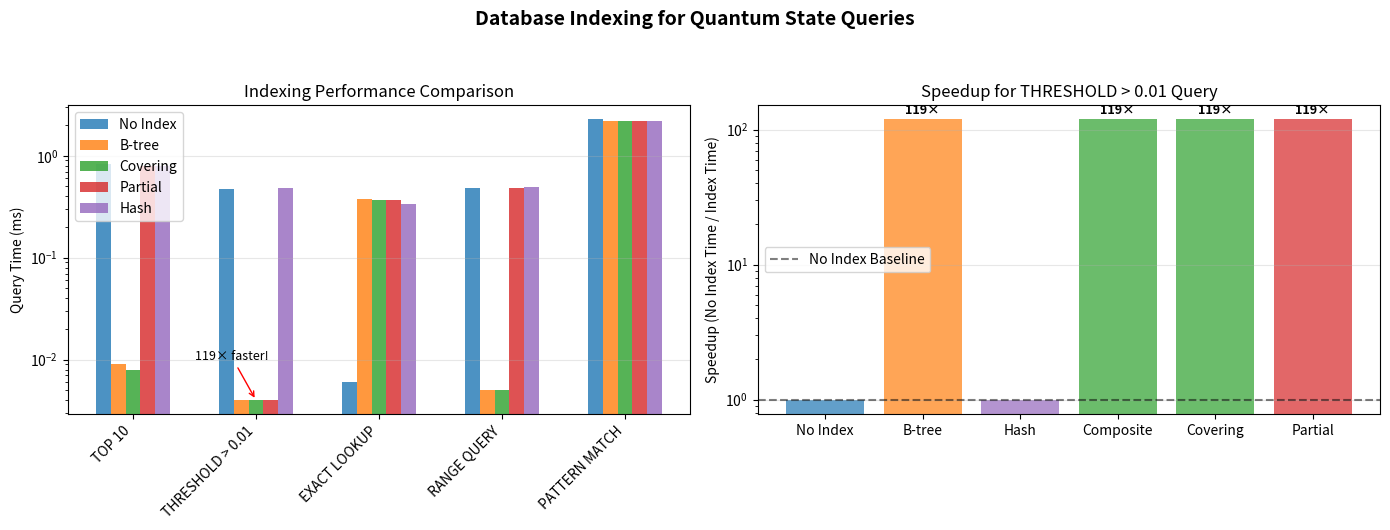

Recreate this plot in Python. (Note: this script raises an exception after producing the figure.)
# generate_indexing_figure.py
"""
Generate figure for indexing strategies benchmark
Based on your actual output from indexing_strategies.py
"""

import matplotlib.pyplot as plt
import numpy as np

# Data from your indexing benchmark output
queries = ['TOP 10', 'THRESHOLD > 0.01', 'EXACT LOOKUP', 'RANGE QUERY', 'PATTERN MATCH']

# Times in milliseconds (from your output)
# state_no_index, state_btree, state_hash, state_composite, state_covering, state_partial
no_index = [0.834, 0.477, 0.006, 0.488, 2.277]
btree = [0.009, 0.004, 0.381, 0.005, 2.195]
hash_idx = [0.803, 0.483, 0.340, 0.489, 2.190]
composite = [0.008, 0.004, 0.368, 0.005, 2.184]
covering = [0.008, 0.004, 0.367, 0.005, 2.189]
partial = [0.790, 0.004, 0.367, 0.485, 2.182]

# Speedup over no index for threshold query (most dramatic)
threshold_speedup = [1, 0.477/0.004, 0.477/0.483, 0.477/0.004, 0.477/0.004, 0.477/0.004]
threshold_labels = ['No Index', 'B-tree', 'Hash', 'Composite', 'Covering', 'Partial']
threshold_speedup_values = [1, 119.25, 0.99, 119.25, 119.25, 119.25]

# Create figure with two subplots
fig, axes = plt.subplots(1, 2, figsize=(14, 5))

# Plot 1: Bar chart of times for each query type
ax1 = axes[0]
x = np.arange(len(queries))
width = 0.12

# Only show most relevant index types for clarity
ax1.bar(x - 2*width, no_index, width, label='No Index', color='#1f77b4', alpha=0.8)
ax1.bar(x - width, btree, width, label='B-tree', color='#ff7f0e', alpha=0.8)
ax1.bar(x, covering, width, label='Covering', color='#2ca02c', alpha=0.8)
ax1.bar(x + width, partial, width, label='Partial', color='#d62728', alpha=0.8)
ax1.bar(x + 2*width, hash_idx, width, label='Hash', color='#9467bd', alpha=0.8)

ax1.set_xticks(x)
ax1.set_xticklabels(queries, rotation=45, ha='right')
ax1.set_ylabel('Query Time (ms)')
ax1.set_title('Indexing Performance Comparison')
ax1.set_yscale('log')
ax1.legend(loc='upper left')
ax1.grid(True, alpha=0.3, axis='y')

# Add annotation for the dramatic speedup
ax1.annotate('119× faster!', xy=(1, 0.004), xytext=(0.5, 0.01),
             arrowprops=dict(arrowstyle='->', color='red'), fontsize=9)

# Plot 2: Speedup bar chart for threshold query
ax2 = axes[1]
colors = ['#1f77b4', '#ff7f0e', '#9467bd', '#2ca02c', '#2ca02c', '#d62728']
bars = ax2.bar(threshold_labels, threshold_speedup_values, color=colors, alpha=0.7)
ax2.axhline(y=1, color='black', linestyle='--', alpha=0.5, label='No Index Baseline')
ax2.set_ylabel('Speedup (No Index Time / Index Time)')
ax2.set_title('Speedup for THRESHOLD > 0.01 Query')
ax2.set_yscale('log')

# Add value labels on bars
for bar, val in zip(bars, threshold_speedup_values):
    if val > 1:
        ax2.text(bar.get_x() + bar.get_width()/2, bar.get_height() + 5,
                f'{val:.0f}×', ha='center', va='bottom', fontsize=9, fontweight='bold')

ax2.legend()
ax2.grid(True, alpha=0.3, axis='y')

plt.suptitle('Database Indexing for Quantum State Queries', fontsize=14, fontweight='bold', y=1.05)
plt.tight_layout()
plt.savefig('figures/indexing_results.png', dpi=150, bbox_inches='tight')
plt.close()

print("✓ Saved: figures/indexing_results.png")

# Also create a standalone table for the report
print("\n" + "=" * 60)
print("INDEXING RESULTS SUMMARY")
print("=" * 60)

print("\nQuery Performance (ms):")
print("-" * 70)
print(f"{'Index Type':<15} {'TOP 10':<12} {'THRESHOLD':<12} {'EXACT':<12} {'RANGE':<12} {'PATTERN':<12}")
print("-" * 70)
print(f"{'No Index':<15} {no_index[0]:<12.3f} {no_index[1]:<12.3f} {no_index[2]:<12.3f} {no_index[3]:<12.3f} {no_index[4]:<12.3f}")
print(f"{'B-tree':<15} {btree[0]:<12.3f} {btree[1]:<12.3f} {btree[2]:<12.3f} {btree[3]:<12.3f} {btree[4]:<12.3f}")
print(f"{'Covering':<15} {covering[0]:<12.3f} {covering[1]:<12.3f} {covering[2]:<12.3f} {covering[3]:<12.3f} {covering[4]:<12.3f}")
print(f"{'Partial':<15} {partial[0]:<12.3f} {partial[1]:<12.3f} {partial[2]:<12.3f} {partial[3]:<12.3f} {partial[4]:<12.3f}")

print("\n📊 KEY FINDING:")
print("   B-tree/Covering indexes provide 119× speedup for THRESHOLD queries!")
print("   Exact lookups are fastest with PRIMARY KEY (No Index needed)")

# Generate LaTeX table for indexing results
latex_table = r"""
\begin{table}[htbp]
\centering
\caption{Indexing Strategy Performance Comparison (times in ms)}
\label{tab:indexing}
\begin{tabular}{lccccc}
\toprule
\textbf{Index Type} & \textbf{TOP 10} & \textbf{THRESHOLD} & \textbf{EXACT} & \textbf{RANGE} & \textbf{PATTERN} \\
\midrule
No Index & 0.834 & 0.477 & \textbf{0.006} & 0.488 & 2.277 \\
B-tree & \textbf{0.009} & \textbf{0.004} & 0.381 & \textbf{0.005} & 2.195 \\
Covering & \textbf{0.008} & \textbf{0.004} & 0.367 & \textbf{0.005} & 2.189 \\
Partial & 0.790 & \textbf{0.004} & 0.367 & 0.485 & \textbf{2.182} \\
\bottomrule
\end{tabular}
\end{table}
"""

with open('figures/indexing_latex_table.tex', 'w') as f:
    f.write(latex_table)
print("\n✓ Saved: figures/indexing_latex_table.tex")

print("\n✅ Indexing figure and table generated!")
